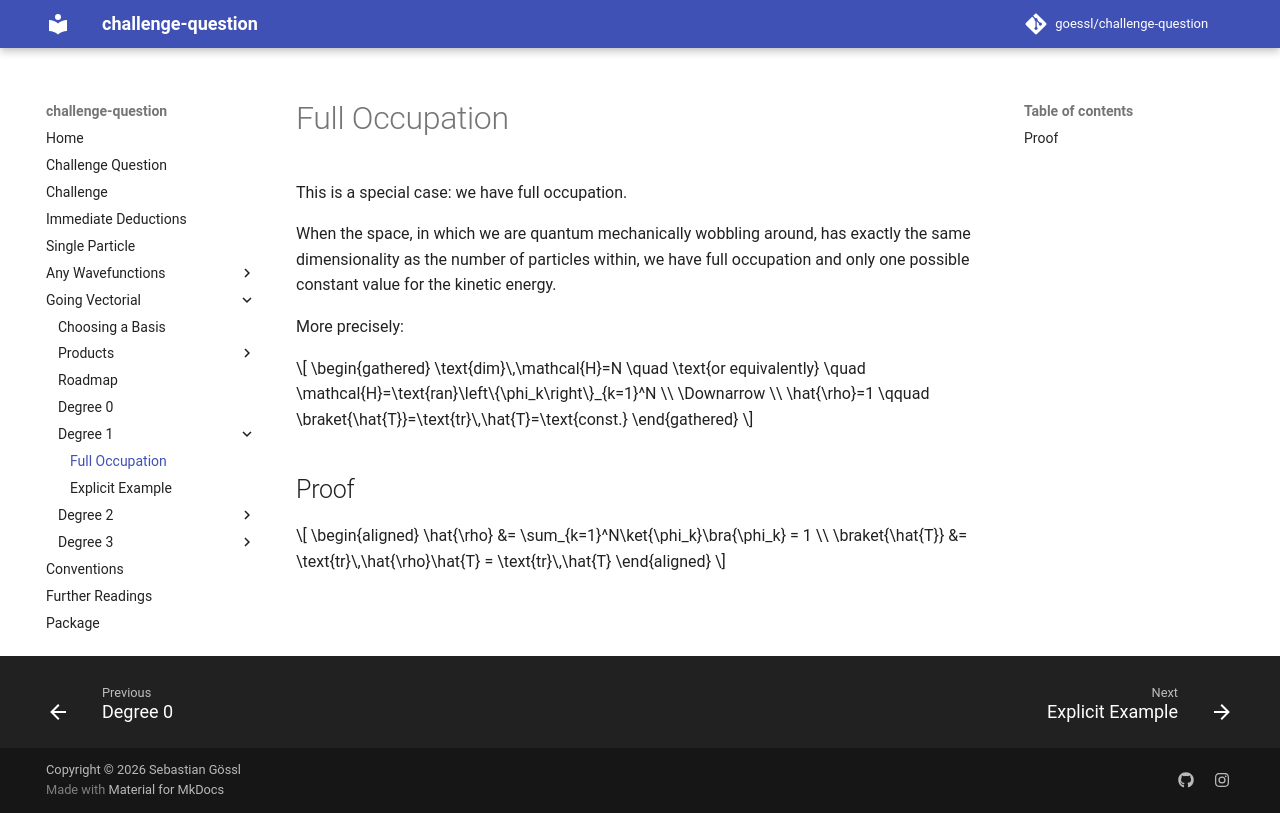

repository: goessl/challenge-question · page: going_vectorial/degree_1/full_occupation/index.html · generator: mkdocs

# Full Occupation

Two particles in degree one (dimensionality two) is a special case: we have full occupation.

When the space, in which we are quantum mechanically wobbling around, has exactly the same dimensionality as the number of particles within, we have full occupation and only one possible constant value for the kinetic energy.

More precisely:

$$
    \begin{gathered}
        \text{dim}\,\mathcal{H}=N \quad \text{or equivalently} \quad \mathcal{H}=\text{ran}\left\{\phi_k\right\}_{k=1}^N \\
        \Downarrow \\
        \hat{\rho}=1 \qquad \braket{\hat{T}}=\text{tr}\,\hat{T}=\text{const.}
    \end{gathered}
$$

## Proof

$$
    \begin{aligned}
        \hat{\rho} &= \sum_{k=1}^N\ket{\phi_k}\bra{\phi_k} = 1 \\
        \braket{\hat{T}} &= \text{tr}\,\hat{\rho}\hat{T} = \text{tr}\,\hat{T}
    \end{aligned}
$$

!!! danger "TODO"

    Idk seems trivial but maybe needs a full functional analysis semester to prove.
